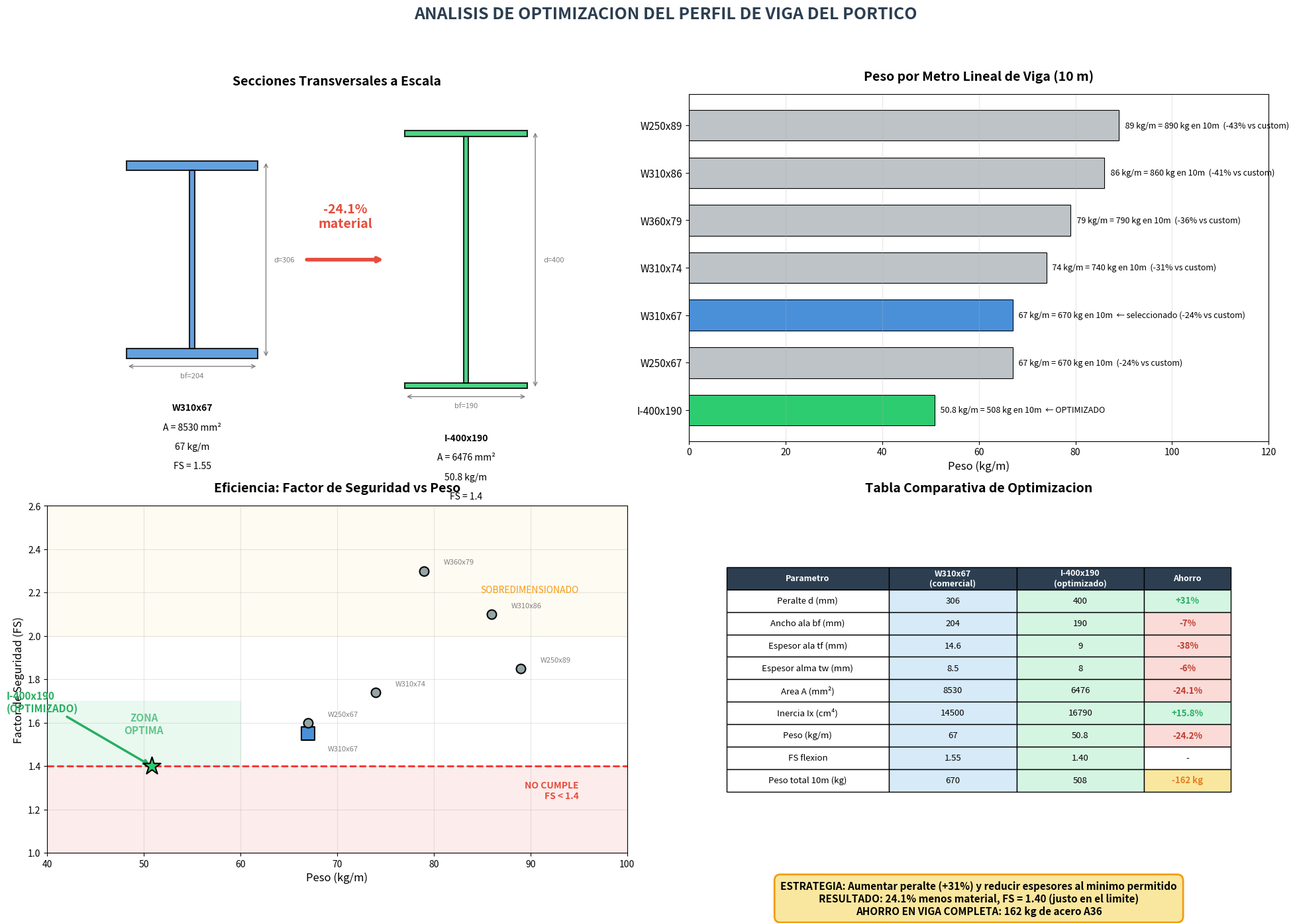

Write Python code to recreate this figure.
# -*- coding: utf-8 -*-
"""Diagrama de optimizacion del perfil de viga - comparacion con otros perfiles."""
import sys, io
sys.stdout = io.TextIOWrapper(sys.stdout.buffer, encoding='utf-8')

import matplotlib
matplotlib.use('Agg')
import matplotlib.pyplot as plt
import matplotlib.patches as patches
import numpy as np

# ── Datos ──
com = {'name': 'W310x67', 'd': 306, 'bf': 204, 'tf': 14.6, 'tw': 8.5,
       'A': 8530, 'Ix': 14500, 'Sx': 948, 'w_kg': 67, 'FS': 1.55}

cus = {'name': 'I-400x190', 'd': 400, 'bf': 190, 'tf': 9, 'tw': 8,
       'A': 6476, 'Ix': 16790, 'Sx': 839, 'w_kg': 50.8, 'FS': 1.40}

otros = [
    {'name': 'W250x89',  'A': 11400, 'w_kg': 89,  'FS': 1.85},
    {'name': 'W310x86',  'A': 11000, 'w_kg': 86,  'FS': 2.10},
    {'name': 'W360x79',  'A': 10100, 'w_kg': 79,  'FS': 2.30},
    {'name': 'W310x74',  'A': 9480,  'w_kg': 74,  'FS': 1.74},
    {'name': 'W310x67',  'A': 8530,  'w_kg': 67,  'FS': 1.55},
    {'name': 'W250x67',  'A': 8560,  'w_kg': 67,  'FS': 1.60},
]

fig = plt.figure(figsize=(20, 14))

# ═══════════════════════════════════════════════════════════
# PANEL 1: Secciones transversales a escala
# ═══════════════════════════════════════════════════════════
ax1 = fig.add_subplot(2, 2, 1)
ax1.set_title('Secciones Transversales a Escala', fontsize=14, fontweight='bold', pad=15)

def draw_I(ax, cx, cy, d, bf, tf, tw, color, label_lines, scale=0.4):
    ds = d * scale
    bfs = bf * scale
    tfs = tf * scale
    tws = tw * scale
    # Ala superior
    ax.add_patch(patches.Rectangle((cx-bfs/2, cy+ds/2-tfs), bfs, tfs,
                 fc=color, ec='black', lw=1.5, alpha=0.85))
    # Ala inferior
    ax.add_patch(patches.Rectangle((cx-bfs/2, cy-ds/2), bfs, tfs,
                 fc=color, ec='black', lw=1.5, alpha=0.85))
    # Alma
    hws = ds - 2*tfs
    ax.add_patch(patches.Rectangle((cx-tws/2, cy-ds/2+tfs), tws, hws,
                 fc=color, ec='black', lw=1.5, alpha=0.85))
    # Cotas
    ax.annotate('', xy=(cx+bfs/2+5, cy-ds/2), xytext=(cx+bfs/2+5, cy+ds/2),
                arrowprops=dict(arrowstyle='<->', color='gray', lw=1))
    ax.text(cx+bfs/2+10, cy, f'd={d}', fontsize=8, va='center', color='gray')
    ax.annotate('', xy=(cx-bfs/2, cy-ds/2-5), xytext=(cx+bfs/2, cy-ds/2-5),
                arrowprops=dict(arrowstyle='<->', color='gray', lw=1))
    ax.text(cx, cy-ds/2-12, f'bf={bf}', fontsize=8, ha='center', color='gray')
    # Label
    y_label = cy - ds/2 - 28
    for i, line in enumerate(label_lines):
        ax.text(cx, y_label - i*12, line, ha='center', va='top', fontsize=10,
                fontweight='bold' if i == 0 else 'normal')

draw_I(ax1, 90, 130, com['d'], com['bf'], com['tf'], com['tw'], '#4A90D9',
       [com['name'], f"A = {com['A']} mm\u00B2", f"{com['w_kg']} kg/m", f"FS = {com['FS']}"])
draw_I(ax1, 260, 130, cus['d'], cus['bf'], cus['tf'], cus['tw'], '#2ECC71',
       [cus['name'], f"A = {cus['A']} mm\u00B2", f"{cus['w_kg']:.1f} kg/m", f"FS = {cus['FS']}"])

# Flecha de reduccion
ax1.annotate('', xy=(210, 130), xytext=(160, 130),
            arrowprops=dict(arrowstyle='->', color='#E74C3C', lw=4))
ax1.text(185, 150, f"-{(1-cus['A']/com['A'])*100:.1f}%\nmaterial",
         ha='center', fontsize=14, fontweight='bold', color='#E74C3C')

ax1.set_xlim(0, 360)
ax1.set_ylim(20, 230)
ax1.set_aspect('equal')
ax1.axis('off')

# ═══════════════════════════════════════════════════════════
# PANEL 2: Barras de peso por metro
# ═══════════════════════════════════════════════════════════
ax2 = fig.add_subplot(2, 2, 2)
ax2.set_title('Peso por Metro Lineal de Viga (10 m)', fontsize=14, fontweight='bold', pad=15)

all_profiles = otros + [cus]
all_profiles.sort(key=lambda x: x['w_kg'], reverse=True)

names = [p['name'] for p in all_profiles]
pesos = [p['w_kg'] for p in all_profiles]
colors2 = []
for p in all_profiles:
    if p['name'] == cus['name']:
        colors2.append('#2ECC71')
    elif p['name'] == com['name']:
        colors2.append('#4A90D9')
    else:
        colors2.append('#BDC3C7')

bars = ax2.barh(range(len(names)), pesos, color=colors2, edgecolor='black', lw=0.8, height=0.65)
ax2.set_yticks(range(len(names)))
ax2.set_yticklabels(names, fontsize=11)
ax2.set_xlabel('Peso (kg/m)', fontsize=12)

for i, (bar, peso) in enumerate(zip(bars, pesos)):
    total_10m = peso * 10
    ahorro = (1 - cus['w_kg'] / peso) * 100
    label = f"  {peso} kg/m = {total_10m:.0f} kg en 10m"
    if all_profiles[i]['name'] == cus['name']:
        label += "  \u2190 OPTIMIZADO"
    elif all_profiles[i]['name'] == com['name']:
        label += f"  \u2190 seleccionado (-{ahorro:.0f}% vs custom)"
    else:
        label += f"  (-{ahorro:.0f}% vs custom)"
    ax2.text(peso + 0.5, i, label, va='center', fontsize=9)

ax2.set_xlim(0, 120)
ax2.invert_yaxis()
ax2.grid(axis='x', alpha=0.3)

# ═══════════════════════════════════════════════════════════
# PANEL 3: FS vs Peso (eficiencia)
# ═══════════════════════════════════════════════════════════
ax3 = fig.add_subplot(2, 2, 3)
ax3.set_title('Eficiencia: Factor de Seguridad vs Peso', fontsize=14, fontweight='bold', pad=15)

# Zona no cumple
ax3.fill_between([40, 100], 0.8, 1.4, color='#FADBD8', alpha=0.5)
ax3.axhline(y=1.4, color='red', linestyle='--', linewidth=2, alpha=0.8)
ax3.text(95, 1.25, 'NO CUMPLE\nFS < 1.4', fontsize=10, color='#E74C3C',
         ha='right', fontstyle='italic', fontweight='bold')

# Zona sobredimensionado
ax3.fill_between([40, 100], 2.0, 2.8, color='#FEF9E7', alpha=0.5)
ax3.text(95, 2.2, 'SOBREDIMENSIONADO', fontsize=10, color='#F39C12',
         ha='right', fontstyle='italic')

# Zona optima
ax3.fill_between([40, 60], 1.4, 1.7, color='#D5F5E3', alpha=0.5)
ax3.text(50, 1.55, 'ZONA\nOPTIMA', fontsize=11, color='#27AE60',
         ha='center', fontweight='bold', alpha=0.7)

for p in otros:
    c = '#4A90D9' if p['name'] == com['name'] else '#95A5A6'
    s = 200 if p['name'] == com['name'] else 100
    mk = 's' if p['name'] == com['name'] else 'o'
    ax3.scatter(p['w_kg'], p['FS'], s=s, c=c, marker=mk, edgecolors='black',
                linewidth=1.5, zorder=4)
    offset = (2, 0.03) if p['name'] != com['name'] else (2, -0.08)
    ax3.annotate(p['name'], (p['w_kg'], p['FS']),
                xytext=(p['w_kg']+offset[0], p['FS']+offset[1]),
                fontsize=8, color='gray')

# Personalizado (estrella grande)
ax3.scatter(cus['w_kg'], cus['FS'], s=400, c='#2ECC71', marker='*',
            edgecolors='black', linewidth=1.5, zorder=5)
ax3.annotate(f"{cus['name']}\n(OPTIMIZADO)", (cus['w_kg'], cus['FS']),
            xytext=(cus['w_kg']-15, cus['FS']+0.25),
            fontsize=11, fontweight='bold', color='#27AE60',
            arrowprops=dict(arrowstyle='->', color='#27AE60', lw=2.5))

ax3.set_xlabel('Peso (kg/m)', fontsize=12)
ax3.set_ylabel('Factor de Seguridad (FS)', fontsize=12)
ax3.set_xlim(40, 100)
ax3.set_ylim(1.0, 2.6)
ax3.grid(True, alpha=0.3)

# ═══════════════════════════════════════════════════════════
# PANEL 4: Tabla resumen
# ═══════════════════════════════════════════════════════════
ax4 = fig.add_subplot(2, 2, 4)
ax4.set_title('Tabla Comparativa de Optimizacion', fontsize=14, fontweight='bold', pad=15)
ax4.axis('off')

tabla = [
    ['Parametro', 'W310x67\n(comercial)', 'I-400x190\n(optimizado)', 'Ahorro'],
    ['Peralte d (mm)', str(com['d']), str(cus['d']), '+31%'],
    ['Ancho ala bf (mm)', str(com['bf']), str(cus['bf']), '-7%'],
    ['Espesor ala tf (mm)', str(com['tf']), str(cus['tf']), '-38%'],
    ['Espesor alma tw (mm)', str(com['tw']), str(cus['tw']), '-6%'],
    [u'Area A (mm\u00B2)', str(com['A']), str(cus['A']), '-24.1%'],
    [u'Inercia Ix (cm\u2074)', str(com['Ix']), str(cus['Ix']), '+15.8%'],
    ['Peso (kg/m)', str(com['w_kg']), f"{cus['w_kg']:.1f}", '-24.2%'],
    ['FS flexion', f"{com['FS']:.2f}", f"{cus['FS']:.2f}", '-'],
    ['Peso total 10m (kg)', str(com['w_kg']*10), f"{cus['w_kg']*10:.0f}", f"-{(com['w_kg']-cus['w_kg'])*10:.0f} kg"],
]

t = ax4.table(cellText=tabla, loc='center', cellLoc='center',
              colWidths=[0.28, 0.22, 0.22, 0.15])
t.auto_set_font_size(False)
t.set_fontsize(9.5)
t.scale(1, 1.9)

# Colores
for j in range(4):
    t[0, j].set_facecolor('#2C3E50')
    t[0, j].set_text_props(color='white', fontweight='bold', fontsize=9)

for i in range(1, len(tabla)):
    t[i, 1].set_facecolor('#D6EAF8')
    t[i, 2].set_facecolor('#D5F5E3')
    val = tabla[i][3]
    if val.startswith('-') and '%' in val:
        t[i, 3].set_facecolor('#FADBD8')
        t[i, 3].set_text_props(fontweight='bold', color='#C0392B')
    elif val.startswith('+'):
        t[i, 3].set_facecolor('#D5F5E3')
        t[i, 3].set_text_props(fontweight='bold', color='#27AE60')
    if 'kg' in val and not '%' in val:
        t[i, 3].set_facecolor('#F9E79F')
        t[i, 3].set_text_props(fontweight='bold', color='#E67E22')

# Texto resumen abajo
ax4.text(0.5, -0.08,
    "ESTRATEGIA: Aumentar peralte (+31%) y reducir espesores al minimo permitido\n"
    f"RESULTADO: 24.1% menos material, FS = 1.40 (justo en el limite)\n"
    f"AHORRO EN VIGA COMPLETA: {(com['w_kg']-cus['w_kg'])*10:.0f} kg de acero A36",
    ha='center', va='top', fontsize=11, fontweight='bold',
    transform=ax4.transAxes,
    bbox=dict(boxstyle='round,pad=0.6', fc='#F9E79F', ec='#F39C12', lw=2))

fig.suptitle('ANALISIS DE OPTIMIZACION DEL PERFIL DE VIGA DEL PORTICO',
             fontsize=18, fontweight='bold', y=0.99, color='#2C3E50')
fig.tight_layout(rect=[0, 0, 1, 0.96])
fig.savefig('Optimizacion_Perfil.png', dpi=150, bbox_inches='tight', facecolor='white')
plt.close()
print("Diagrama guardado: Optimizacion_Perfil.png")
